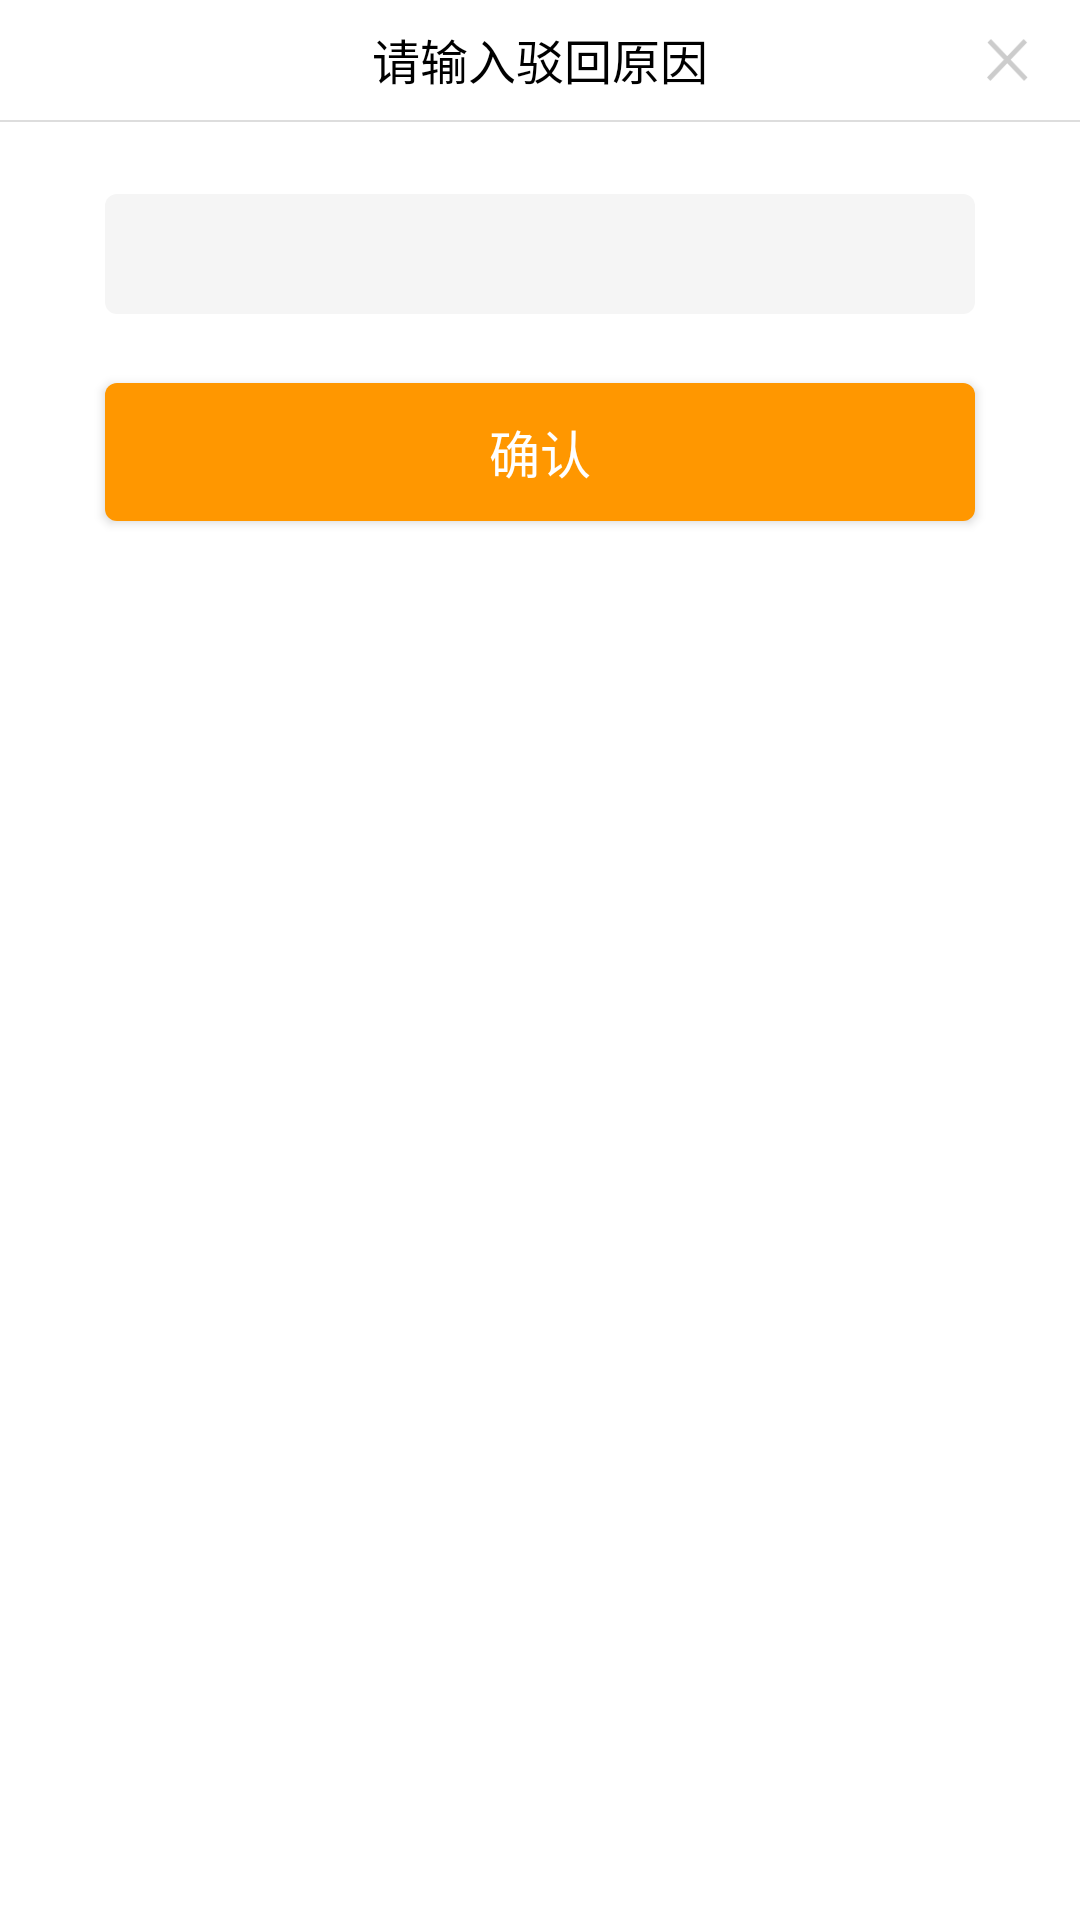

Write the Android layout XML for this screen, with the resource values it uses.
<!-- AndroidManifest.xml: application theme AppTheme.NoActionBar -->
<!-- res/layout/pop_password_edit.xml -->
<?xml version="1.0" encoding="utf-8"?>
<LinearLayout
    xmlns:android="http://schemas.android.com/apk/res/android"
    android:orientation="vertical"
    android:background="#fff"
    android:layout_width="match_parent"
    android:layout_height="wrap_content"
    
    >
    <RelativeLayout
        android:layout_width="match_parent"
        android:layout_height="40dp">
        <TextView
            android:layout_width="wrap_content"
            android:layout_height="24dp"
            android:text="请输入驳回原因"
            android:textColor="#ff000000"
            android:textSize="16sp"
            android:layout_centerInParent="true"
            />

        <TextView
            android:id="@+id/tv_close"
            android:layout_centerVertical="true"
            android:layout_alignParentRight="true"
            android:layout_width="14dp"
            android:layout_height="14dp"
            android:layout_marginRight="17dp"
            android:background="@mipmap/cancel_2"
            />
    </RelativeLayout>
    <ImageView
        android:background="#DDDDDD"
        android:layout_width="match_parent"
        android:layout_height="0.5dp" />

    <EditText
        android:id="@+id/et"
        android:paddingLeft="5dp"
        android:singleLine="true"
        android:inputType="text"
        android:layout_marginTop="24dp"
        android:cursorVisible="false"
        android:background="@drawable/bg_et_password_grey"
        android:layout_marginLeft="35dp"
        android:layout_marginRight="35dp"
        android:layout_width="match_parent"
        android:layout_height="40dp" />

    <Button
        android:id="@+id/btn_comfirm"
        android:background="@drawable/selector_btn_main_grey"
        android:layout_marginTop="23dp"
        android:layout_marginBottom="23dp"
        android:layout_marginLeft="35dp"
        android:layout_marginRight="35dp"
        android:layout_width="match_parent"
        android:textSize="17sp"
        android:gravity="center"
        android:textColor="#fff"
        android:text="确认"
        android:layout_height="46dp" />
</LinearLayout>
<!-- resources referenced by this layout -->
<resources>
  <!-- drawable bg_et_password_grey (drawable) -->
  <?xml version="1.0" encoding="utf-8"?>
  <shape
      android:shape="rectangle"
      xmlns:android="http://schemas.android.com/apk/res/android">
      <corners android:radius="4dp"/>
      <solid android:color="#fff5f5f5"/>
  </shape>
  <!-- drawable selector_btn_main_grey (drawable) -->
  <?xml version="1.0" encoding="utf-8"?>
  <selector xmlns:android="http://schemas.android.com/apk/res/android">
      <item android:drawable="@drawable/bg_btn_gray" android:state_enabled="false"/>
      <item android:drawable="@drawable/bg_btn_main_color" android:state_enabled="true"/>
  </selector>
  <!-- mipmap cancel_2: png bitmap (mipmap-xxhdpi, 373 bytes) -->
  <style name="AppTheme.NoActionBar">
          <item name="windowActionBar">false</item>
          <item name="windowNoTitle">true</item>
          <item name="android:screenOrientation">portrait</item>
      </style>
  <!-- drawable bg_btn_gray (drawable) -->
  <?xml version="1.0" encoding="utf-8"?>
  <shape
      xmlns:android="http://schemas.android.com/apk/res/android"
      android:shape="rectangle"
      >
      <solid android:color="#cccccc"/>
      <corners android:radius="4dp" />
  </shape>
  <!-- drawable bg_btn_main_color (drawable) -->
  <?xml version="1.0" encoding="utf-8"?>
  <shape
      xmlns:android="http://schemas.android.com/apk/res/android"
      android:shape="rectangle"
      >
      <solid android:color="#ff9700"/>
      <corners android:radius="4dp" />
  </shape>
</resources>
